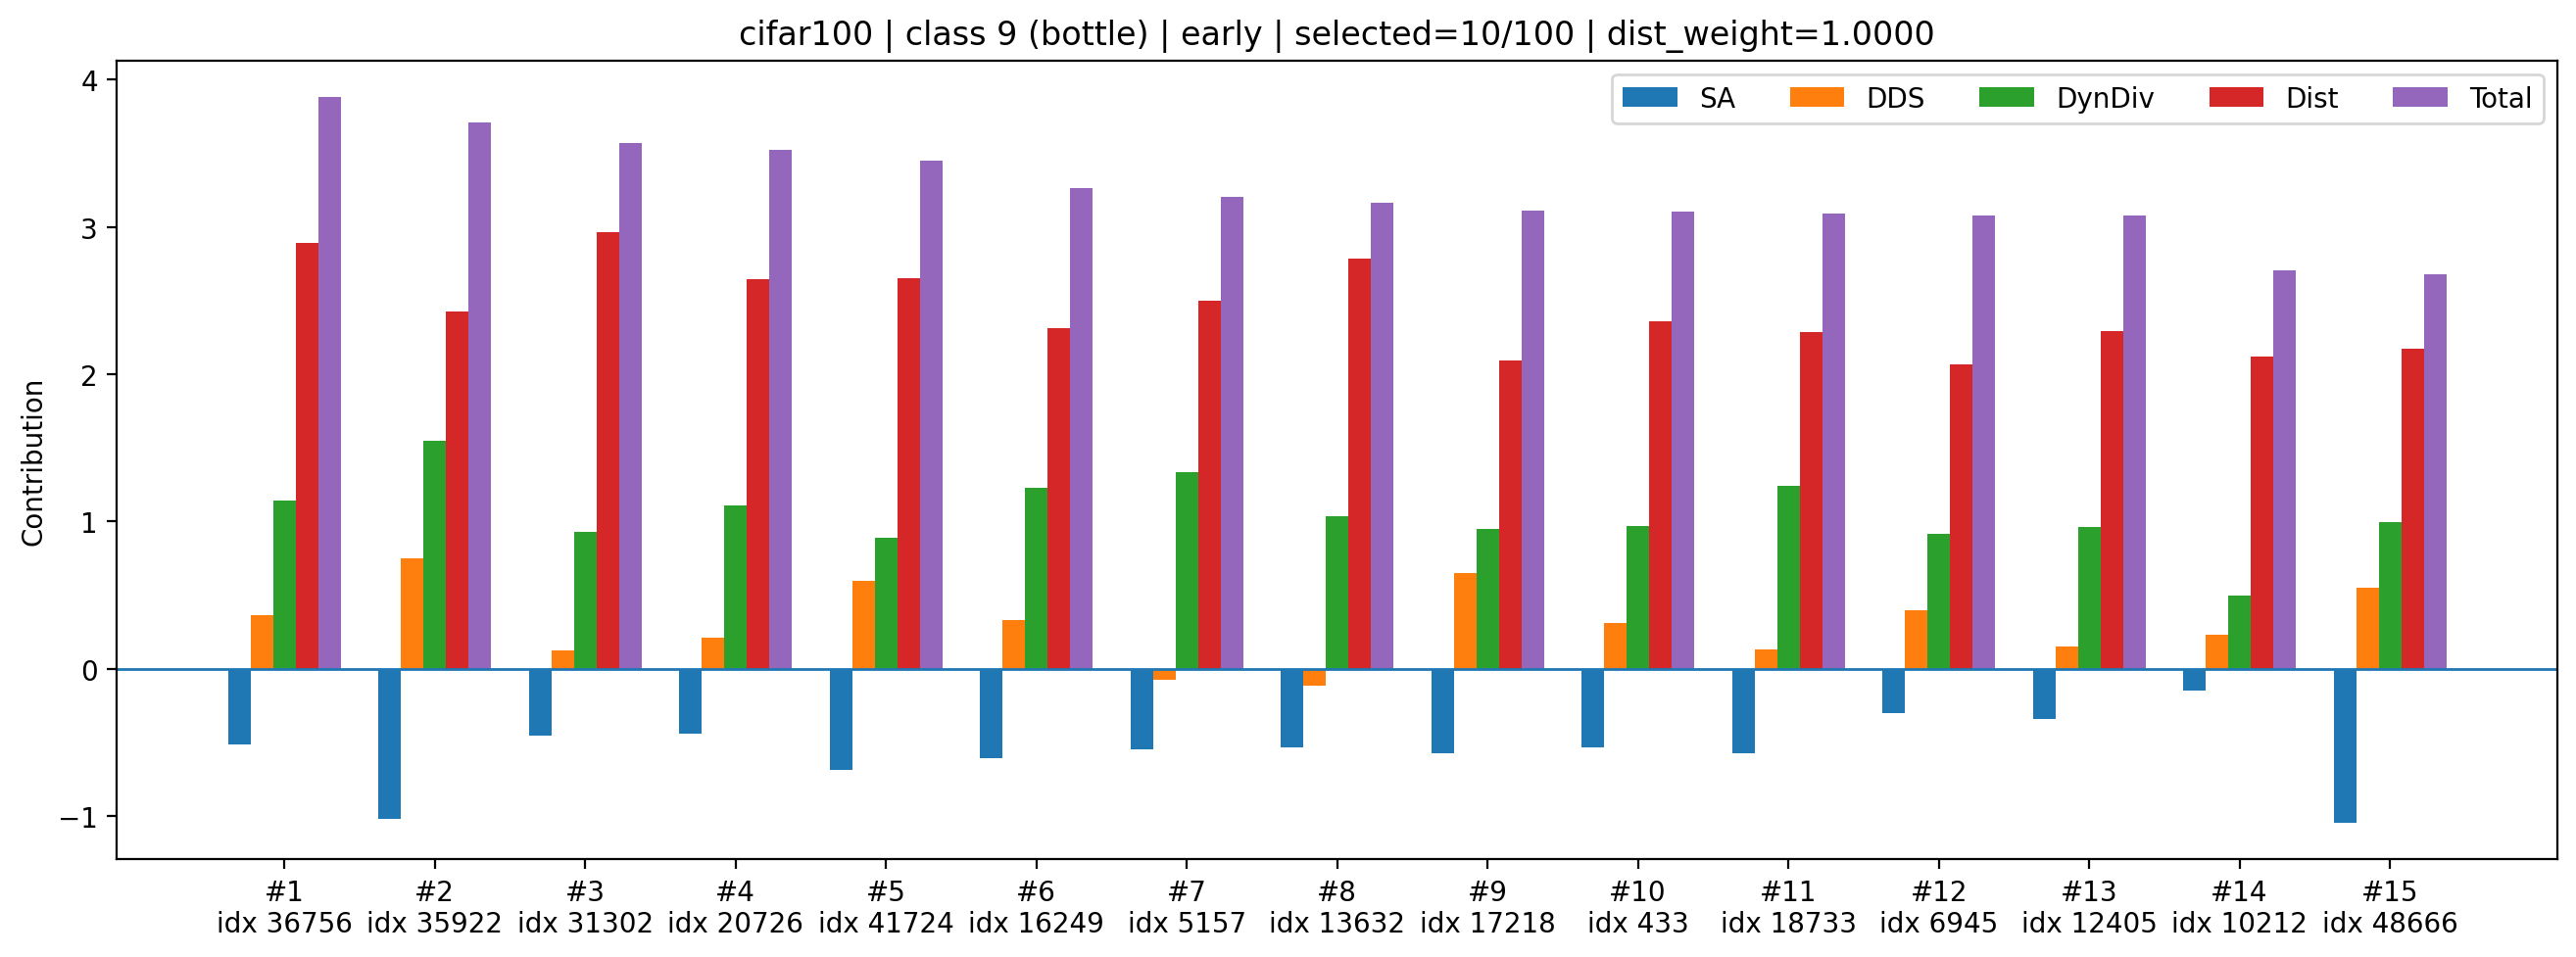

Source data for this figure (header and first rows):
rank, sample_index, class_id, selected_count_before_add, dynamic_k, old_mean_shift, new_mean_shift, dist_improve_raw, div_raw, sa_z, dds_z, div_z, dist_z, sa_component, dds_component, div_component, dist_component, total
1, 36756, 9, 10, 3, 0.05581, 0.04511, 0.01069, 1.41, -1.898, 1.184, 2.71, 2.889, -0.5142, 0.3634, 1.144, 2.889, 3.883
2, 35922, 9, 10, 3, 0.05581, 0.04612, 0.009688, 1.413, -3.75, 2.436, 3.674, 2.427, -1.016, 0.748, 1.55, 2.427, 3.71
3, 31302, 9, 10, 3, 0.05581, 0.04495, 0.01086, 1.408, -1.666, 0.4061, 2.208, 2.964, -0.4513, 0.1247, 0.9318, 2.964, 3.569
4, 20726, 9, 10, 3, 0.05581, 0.04565, 0.01015, 1.409, -1.615, 0.6842, 2.631, 2.642, -0.4374, 0.2101, 1.11, 2.642, 3.525
5, 41724, 9, 10, 3, 0.05581, 0.04564, 0.01017, 1.407, -2.526, 1.953, 2.103, 2.649, -0.6845, 0.5997, 0.8875, 2.649, 3.452
6, 16249, 9, 10, 3, 0.05581, 0.04637, 0.009435, 1.41, -2.242, 1.077, 2.918, 2.311, -0.6073, 0.3305, 1.231, 2.311, 3.266
7, 5157, 9, 10, 3, 0.05581, 0.04597, 0.009839, 1.411, -2.025, -0.2497, 3.163, 2.496, -0.5487, -0.07667, 1.335, 2.496, 3.206
8, 13632, 9, 10, 3, 0.05581, 0.04534, 0.01046, 1.409, -1.967, -0.3819, 2.448, 2.783, -0.5329, -0.1173, 1.033, 2.783, 3.166
9, 17218, 9, 10, 3, 0.05581, 0.04685, 0.008955, 1.408, -2.116, 2.109, 2.245, 2.091, -0.5732, 0.6474, 0.9476, 2.091, 3.112
10, 433, 9, 10, 3, 0.05581, 0.04627, 0.009535, 1.408, -1.958, 1.014, 2.292, 2.357, -0.5305, 0.3114, 0.9673, 2.357, 3.105
11, 18733, 9, 10, 3, 0.05581, 0.04642, 0.009383, 1.41, -2.122, 0.4382, 2.941, 2.287, -0.5748, 0.1345, 1.241, 2.287, 3.088
12, 6945, 9, 10, 3, 0.05581, 0.0469, 0.008902, 1.408, -1.116, 1.296, 2.173, 2.066, -0.3023, 0.3978, 0.9173, 2.066, 3.079
13, 12405, 9, 10, 3, 0.05581, 0.04641, 0.009401, 1.408, -1.244, 0.5044, 2.286, 2.295, -0.3372, 0.1549, 0.9648, 2.295, 3.078
14, 10212, 9, 10, 3, 0.05581, 0.04679, 0.009012, 1.404, -0.5439, 0.7588, 1.185, 2.117, -0.1474, 0.233, 0.5002, 2.117, 2.702
15, 48666, 9, 10, 3, 0.05581, 0.04667, 0.009139, 1.408, -3.859, 1.791, 2.366, 2.175, -1.045, 0.55, 0.9987, 2.175, 2.678
